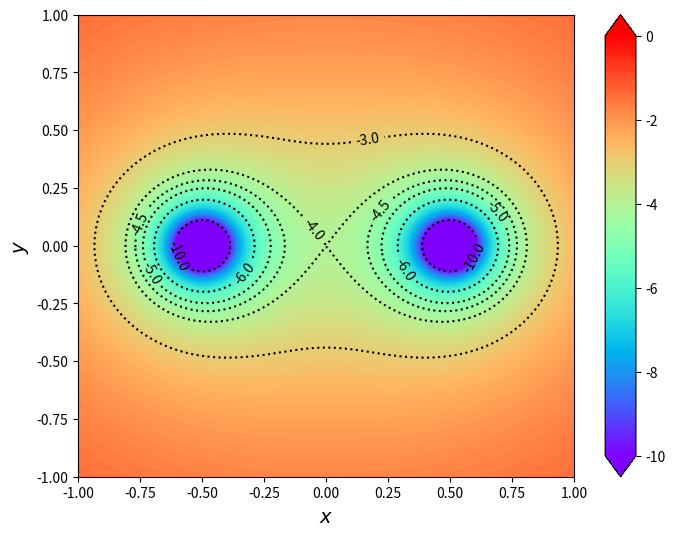

Source code (Python):
import numpy as np
import matplotlib.pyplot as plt

x = np.linspace(-1,1,200)
y = np.linspace(-1,1,400)

XX, YY = np.meshgrid(x,y,indexing='ij')


xc1 = -0.5
yc1 = 0
xc2 = 0.5
yc2 = 0
q1 = 1
q2 = 1

r1 = np.sqrt((XX-xc1)**2 + (YY-yc1)**2)
r2 = np.sqrt((XX-xc2)**2 + (YY-yc2)**2)


phi1 = -q1/r1 
radius_mask1 = 0.1
ind = np.where(r1<=radius_mask1)
ind_x = ind[0]
ind_y = ind[1]
phi1[ind_x, ind_y] = -q1/radius_mask1

phi2 = -q2/r2 
radius_mask2 = 0.1
ind = np.where(r2<=radius_mask2)
ind_x = ind[0]
ind_y = ind[1]
phi2[ind_x, ind_y] = -q2/radius_mask2

phi = phi1 + phi2



# # plot
# levels = [-10, -6, -5, -4.5, -4, -3]
# fig = plt.figure(figsize=[8,6])
# sub = fig.add_subplot(111)
# cont = sub.contour(XX, YY, phi, levels=levels, 
#     cmap = 'rainbow')
# #  colors=['red','blue'], linestyles=[':','-']

# # cb = fig.colorbar(cont, aspect=15, shrink=1)
# clabels = sub.clabel(cont, fontsize=6)

# sub.set_xlabel(r'$x$', fontsize=14)
# sub.set_ylabel(r'$y$', fontsize=14)

# plt.show()



# contourf

levels = np.linspace(-10,0,128)
fig = plt.figure(figsize=[8,6])
sub = fig.add_subplot(111)
cont = sub.contourf(XX, YY, phi, levels=levels, 
    cmap='rainbow', extend='both')
cb = fig.colorbar(cont, shrink=1, aspect=15,
    ticks = [-10,-8,-6,-4,-2,0])

levels_line = [-10, -6, -5, -4.5, -4, -3]
contlines = sub.contour(XX, YY, phi, levels=levels_line,
    colors='k', linestyles=':')
clabel = sub.clabel(contlines)

sub.set_xlabel(r'$x$', fontsize=14)
sub.set_ylabel(r'$y$', fontsize=14)

fig.savefig('./figure.png', facecolor='ivory')